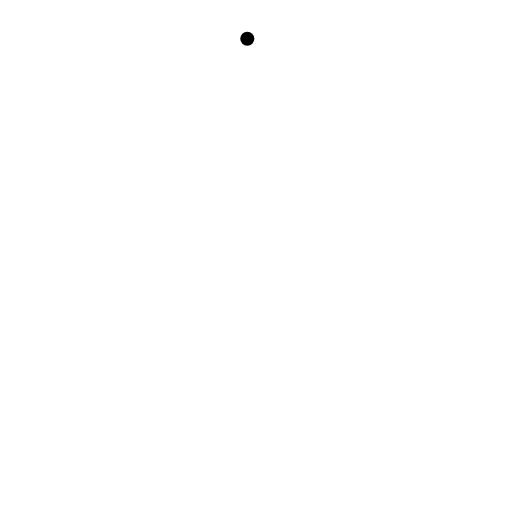
t = 0.00 s
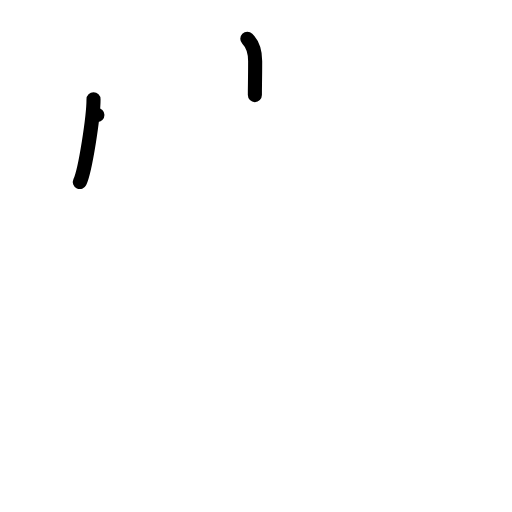
t = 2.00 s
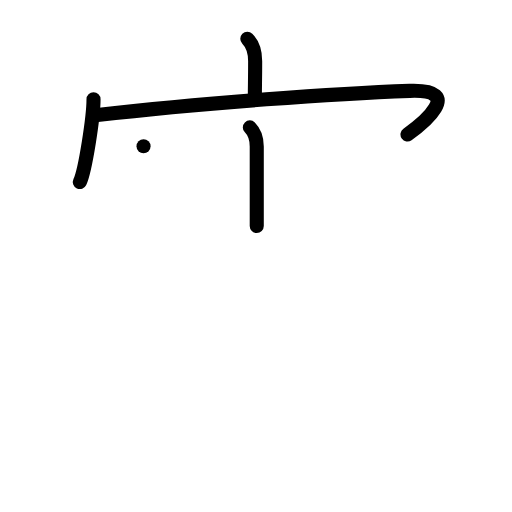
t = 4.00 s
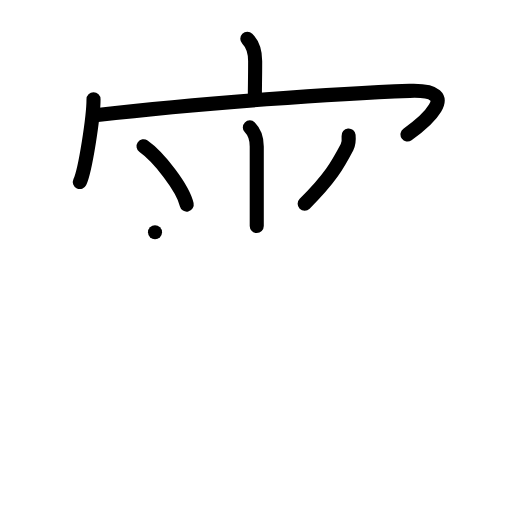
t = 6.00 s
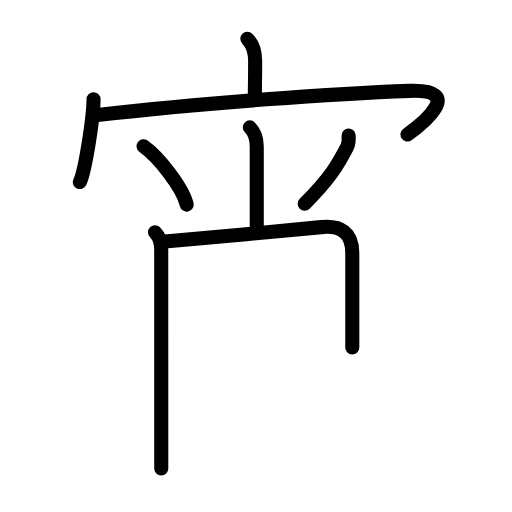
t = 7.63 s
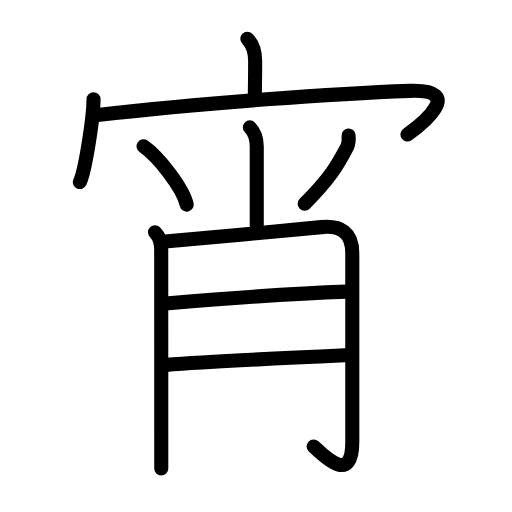
t = 10.00 s

The animated SVG that drew these frames (rendered in a browser with its animation timeline set to each time). Animation: 28 SMIL elements (animate=28); one cycle of 10.00 s.

<?xml version="1.0" encoding="UTF-8"?>
<!--
AniKanjiVG is licensed by CC-BY-SA Paul C. Sommerhoff (https://bitbucket.org/sommerhoff/anikanjivg).
AniKanjiVG uses KanjiVG which is licensed by CC-BY-SA Ulrich Apel (http://kanjivg.tagaini.net).
See also http://creativecommons.org/licenses/by-sa/3.0/
-->
<svg xmlns:kvg='http://kanjivg.tagaini.net' xmlns='http://www.w3.org/2000/svg' width='109' height='109' viewBox='0 0 109 109' style='fill:none;stroke:#000000;stroke-width:3;stroke-linecap:round;stroke-linejoin:round;' id="kvg:kanji_05bb5"><g id="kvg:05bb5" kvg:element="宵"><g id="kvg:05bb5-g1" kvg:element="宀" kvg:position="top" kvg:radical="general"><path id="kvg:05bb5-s1" kvg:type="㇑a" d="M52.65,8.25c1.11,1.11,1.67,2.75,1.67,4.77c0,4.1-0.06,4.87-0.06,7.23"><animate attributeName="d" begin="0.0s" dur="0.5s" from="M52.65,8.25C52.65,8.25,52.65,8.25,52.65,8.25" to="M52.65,8.25c1.11,1.11,1.67,2.75,1.67,4.77" />
<animate attributeName="d" begin="0.5s" dur="0.5s" from="M52.65,8.25c1.11,1.11,1.67,2.75,1.67,4.77c0,0,0,0,0,0,0" to="M52.65,8.25c1.11,1.11,1.67,2.75,1.67,4.77c0,4.1-0.06,4.87-0.06,7.23" />
</path>
<g id="kvg:05bb5-g2" kvg:element="冖"><path id="kvg:05bb5-s2" kvg:type="㇔" d="M19.91,21.13c0,3.74-1.74,15.12-2.91,17.62"><animate attributeName="d" begin="1.0s" dur="1.0s" from="M19.91,21.13C19.91,21.13,19.91,21.13,19.91,21.13" to="M19.91,21.13c0,3.74-1.74,15.12-2.91,17.62" />
<animate attributeName="d" begin="0s" dur="1.0s" from="M-100,-100" to="M-100,-100" />
</path>
<path id="kvg:05bb5-s3" kvg:type="㇖b" d="M20.74,24.49C43.25,21.88,72,19.88,87.2,19.34c12.06-0.43,2.55,7.16-0.45,9.28"><animate attributeName="d" begin="2.0s" dur="0.5s" from="M20.74,24.49C20.74,24.49,20.74,24.49,20.74,24.49" to="M20.74,24.49C43.25,21.88,72,19.88,87.2,19.34" />
<animate attributeName="d" begin="2.5s" dur="0.5s" from="M20.74,24.49C43.25,21.88,72,19.88,87.2,19.34c0,0,0,0,0,0,0" to="M20.74,24.49C43.25,21.88,72,19.88,87.2,19.34c12.06-0.43,2.55,7.16-0.45,9.28" />
<animate attributeName="d" begin="0s" dur="2.0s" from="M-100,-100" to="M-100,-100" />
</path>
</g>
</g>
<g id="kvg:05bb5-g3" kvg:element="肖" kvg:position="bottom" kvg:phon="肖"><g id="kvg:05bb5-g4" kvg:element="⺌" kvg:variant="true" kvg:original="小" kvg:position="top"><path id="kvg:05bb5-s4" kvg:type="㇑a" d="M53.19,27.12c0.97,0.97,1.47,2.51,1.47,4.06c0,9.83,0,14.4,0,16.93"><animate attributeName="d" begin="3.0s" dur="0.5s" from="M53.19,27.12C53.19,27.12,53.19,27.12,53.19,27.12" to="M53.19,27.12c0.97,0.97,1.47,2.51,1.47,4.06" />
<animate attributeName="d" begin="3.5s" dur="0.5s" from="M53.19,27.12c0.97,0.97,1.47,2.51,1.47,4.06c0,0,0,0,0,0,0" to="M53.19,27.12c0.97,0.97,1.47,2.51,1.47,4.06c0,9.83,0,14.4,0,16.93" />
<animate attributeName="d" begin="0s" dur="3.0s" from="M-100,-100" to="M-100,-100" />
</path>
<path id="kvg:05bb5-s5" kvg:type="㇔" d="M30.56,31.14c3.24,2.27,8.38,8.88,9.19,12.41"><animate attributeName="d" begin="4.0s" dur="1.0s" from="M30.56,31.14C30.56,31.14,30.56,31.14,30.56,31.14" to="M30.56,31.14c3.24,2.27,8.38,8.88,9.19,12.41" />
<animate attributeName="d" begin="0s" dur="4.0s" from="M-100,-100" to="M-100,-100" />
</path>
<path id="kvg:05bb5-s6" kvg:type="㇒" d="M74.21,28.85c0.08,0.86,0.06,1.73-0.34,2.49c-1.99,3.78-3.54,6.58-9.01,12.03"><animate attributeName="d" begin="5.0s" dur="0.5s" from="M74.21,28.85C74.21,28.85,74.21,28.85,74.21,28.85" to="M74.21,28.85c0.08,0.86,0.06,1.73-0.34,2.49" />
<animate attributeName="d" begin="5.5s" dur="0.5s" from="M74.21,28.85c0.08,0.86,0.06,1.73-0.34,2.49c0,0,0,0,0,0,0" to="M74.21,28.85c0.08,0.86,0.06,1.73-0.34,2.49c-1.99,3.78-3.54,6.58-9.01,12.03" />
<animate attributeName="d" begin="0s" dur="5.0s" from="M-100,-100" to="M-100,-100" />
</path>
</g>
<g id="kvg:05bb5-g5" kvg:element="月" kvg:position="bottom"><path id="kvg:05bb5-s7" kvg:type="㇑/㇒" d="M33,49.43c0.97,0.97,1.32,2.45,1.32,3.72c0,0.61,0.01,26.95,0.01,39.85c0,3.45,0,5.93,0,6.72"><animate attributeName="d" begin="6.0s" dur="0.3333333333333333s" from="M33,49.43C33,49.43,33,49.43,33,49.43" to="M33,49.43c0.97,0.97,1.32,2.45,1.32,3.72" />
<animate attributeName="d" begin="6.333333333333333s" dur="0.3333333333333333s" from="M33,49.43c0.97,0.97,1.32,2.45,1.32,3.72c0,0,0,0,0,0,0" to="M33,49.43c0.97,0.97,1.32,2.45,1.32,3.72c0,0.61,0.01,26.95,0.01,39.85" />
<animate attributeName="d" begin="6.666666666666667s" dur="0.3333333333333333s" from="M33,49.43c0.97,0.97,1.32,2.45,1.32,3.72c0,0.61,0.01,26.95,0.01,39.85c0,0,0,0,0,0,0" to="M33,49.43c0.97,0.97,1.32,2.45,1.32,3.72c0,0.61,0.01,26.95,0.01,39.85c0,3.45,0,5.93,0,6.72" />
<animate attributeName="d" begin="0s" dur="6.0s" from="M-100,-100" to="M-100,-100" />
</path>
<path id="kvg:05bb5-s8" kvg:type="㇆a" d="M35.15,51.42c2.85-0.22,26.92-2.44,33.24-3.07c4.19-0.42,6.61,1.21,6.61,5.52c-0.02,10.44,0,20.77,0,40.25c0,9.23-6.12,2.88-8.23,0.92"><animate attributeName="d" begin="7.0s" dur="0.25s" from="M35.15,51.42C35.15,51.42,35.15,51.42,35.15,51.42" to="M35.15,51.42c2.85-0.22,26.92-2.44,33.24-3.07" />
<animate attributeName="d" begin="7.25s" dur="0.25s" from="M35.15,51.42c2.85-0.22,26.92-2.44,33.24-3.07c0,0,0,0,0,0,0" to="M35.15,51.42c2.85-0.22,26.92-2.44,33.24-3.07c4.19-0.42,6.61,1.21,6.61,5.52" />
<animate attributeName="d" begin="7.5s" dur="0.25s" from="M35.15,51.42c2.85-0.22,26.92-2.44,33.24-3.07c4.19-0.42,6.61,1.21,6.61,5.52c0,0,0,0,0,0,0" to="M35.15,51.42c2.85-0.22,26.92-2.44,33.24-3.07c4.19-0.42,6.61,1.21,6.61,5.52c-0.02,10.44,0,20.77,0,40.25" />
<animate attributeName="d" begin="7.75s" dur="0.25s" from="M35.15,51.42c2.85-0.22,26.92-2.44,33.24-3.07c4.19-0.42,6.61,1.21,6.61,5.52c-0.02,10.44,0,20.77,0,40.25c0,0,0,0,0,0,0" to="M35.15,51.42c2.85-0.22,26.92-2.44,33.24-3.07c4.19-0.42,6.61,1.21,6.61,5.52c-0.02,10.44,0,20.77,0,40.25c0,9.23-6.12,2.88-8.23,0.92" />
<animate attributeName="d" begin="0s" dur="7.0s" from="M-100,-100" to="M-100,-100" />
</path>
<path id="kvg:05bb5-s9" kvg:type="㇐a" d="M35.9,64.56c12.6-1.06,25.98-2.06,37.79-2.47"><animate attributeName="d" begin="8.0s" dur="1.0s" from="M35.9,64.56C35.9,64.56,35.9,64.56,35.9,64.56" to="M35.9,64.56c12.6-1.06,25.98-2.06,37.79-2.47" />
<animate attributeName="d" begin="0s" dur="8.0s" from="M-100,-100" to="M-100,-100" />
</path>
<path id="kvg:05bb5-s10" kvg:type="㇐a" d="M35.36,77.68c8.59-0.69,28.2-1.6,38.14-2.05"><animate attributeName="d" begin="9.0s" dur="1.0s" from="M35.36,77.68C35.36,77.68,35.36,77.68,35.36,77.68" to="M35.36,77.68c8.59-0.69,28.2-1.6,38.14-2.05" />
<animate attributeName="d" begin="0s" dur="9.0s" from="M-100,-100" to="M-100,-100" />
</path>
</g>
</g>
</g>
</svg>
